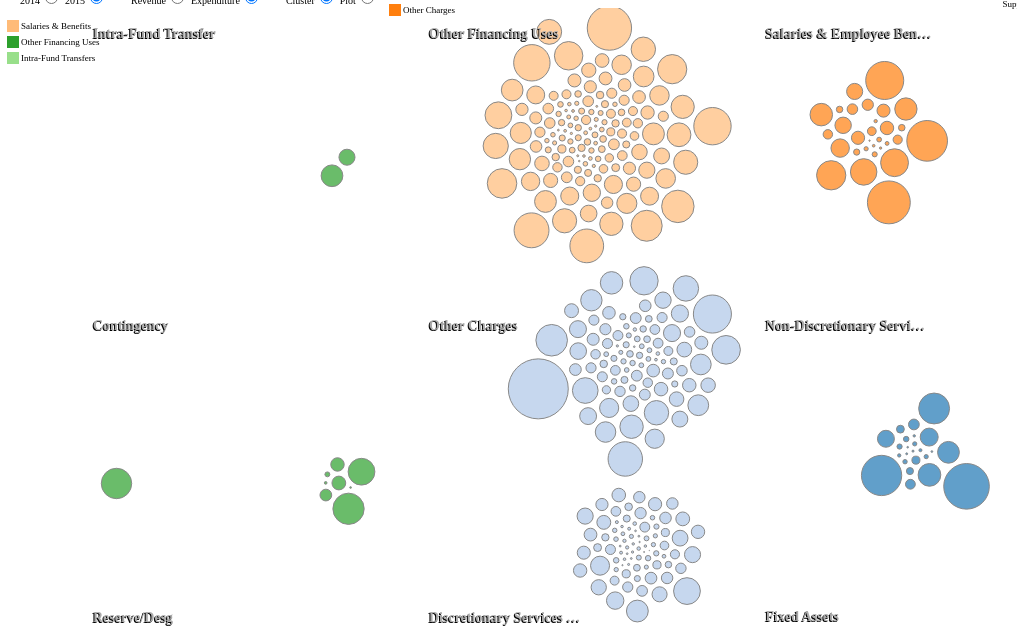
D3 v3 page, settled after 480 driven frames (8 s of simulated time); the page loaded 1 data file(s).


// ── js/acbudget.js
$(document).ready(function() {
    d3.csv("data/budget_data.csv", function (data) {
        var model = new budget.Model(data);
        create(model);
    });
});

var currentYear;

/**
 * create the chart based on the data
 * TODO:
 *   - fix bugs around cluster layout
 *   - if the bubble size is big, add a label
 *   - prepare for 3 min demo
 *   - only colors for unique values in filtered data
 *
 * @param model the budget datamodel.
 */
function create(model) {

    doFilter();
    var forceChart = budget.ForceChart("#chart", model);

    var groupSelect = $('#groupSelect');
    var sizeSelect = $('#sizeSelect');
    var colorSelect = $('#colorSelect');

    groupSelect.find('option:contains("Major Object")').prop('selected', true);
    sizeSelect.find('option:contains("Approved Amount")').prop('selected', true);
    colorSelect.find('option:contains("Expense Category")').prop('selected', true);

    forceChart.setGroup(groupSelect.find(":selected").attr("value"));
    forceChart.setSizeAttribute(sizeSelect.find(":selected").attr("value"));
    forceChart.setColorAttribute(colorSelect.find(":selected").attr("value"));
    currentYear =
    doResize(); // initial sizing

    $('#year-select').change(function() {
        doFilter();
        var sizeAttr = sizeSelect.find(":selected").attr("value");
        forceChart.setSizeAttribute(sizeAttr);
        forceChart.render();
    });

    $('#type-select').change(function() {
        doFilter();
        var sizeAttr = sizeSelect.find(":selected").attr("value");
        forceChart.setSizeAttribute(sizeAttr);
        forceChart.render();
    });

    $('#view-select').change(function() {
        var viewMode = $("#view-plot").is(":checked") ? "plot" : "cluster";
        forceChart.setViewMode(viewMode);
        forceChart.render();
    });

    groupSelect.change(function() {
        forceChart.setGroup(this.value);
        forceChart.render();
    });

    sizeSelect.change(function() {
        forceChart.setSizeAttribute(this.value);
        forceChart.render();
    });

    colorSelect.change(function() {
        forceChart.setColorAttribute(this.value);
        forceChart.render();
    });


    $(window).resize(doResize);

    function doResize(e) {
        var height = Math.max($(window).innerHeight() - $("#chart-header").innerHeight() - 100, 350);
        var width = Math.max($(window).innerWidth() - 20, 500);
        //console.log("w="+ width + " h=" + height + " e=" + e);

        forceChart.setSize(width, height);
    }

    function doFilter() {
        var isExpenditure = $("#expenditure").is(":checked");
        var year = getYear();
        var type = isExpenditure ? "Expenditure" : "Revenue";

        model.setFilter({"Fiscal Year":year, "type":type});

        updateTitle(year, isExpenditure)
    }

    /**
     * make sure that the title reflects year, type, and totals based on selections
     * Add a little glow effect so its apparent what changed.
     */
    function updateTitle(year, isExpenditure) {

        var total = "$" + model.getTotal().toLocaleString();
        var totalSuffix = " in " + (isExpenditure ? "expenditures" : "revenues");

        var newYear = getYear();
        if (newYear != currentYear) {
            $("#current-year").text(year).addClass("glow");
            currentYear = newYear;
        }

        $("#budget-total").attr("class", isExpenditure ? "expenditure-style" : "revenue-style").text(total);
        $("#budget-type").text(totalSuffix);

        setTimeout(function(){
            $("#current-year").removeClass('glow');
        }, 500);
    }

    function getYear() {
        var isYear2014 = $("#year2014").is(":checked");
        return isYear2014 ? "2014" : "2015";
    }
}
// ── js/force_chart.js
var budget = (function (module) {

    /**
     * Constructor for force chart.
     * There are two ways to show the data :
     *   "cluster" - groups are clustered around treemap layout centroids
     *   "plot" - groups are scatter-plotted so that the group dim is on the x and the change percent on the y.
     * @param div unique jquery selector for the chart
     * @param model the data model to show
     */
    module.ForceChart = function (div, model) {

        // holds public methods and data
        var my = {
            viewMode : "cluster"  // "cluster" or "plot"
        };

        var chart;
        var svg;
        var force;
        var changeScale = d3.scale.linear().domain([-0.50, 0.50]).clamp(true);
        var plotXScale = d3.scale.ordinal();
        var tickChangeFormat = d3.format("+%");

        /**
         * initialize the chart
         * @param div unique jquery selector for the chart
         */
        function init(div) {
            chart = $(div);
            svg = d3.select(div).append("svg");
        }

        my.setSize = function(w, h) {
            width = w; //Math.max(chart.width(), 100);
            height = h; //Math.max(chart.height(), 100);
            model.setSize(width, height);
            svg.attr("width", width)
                .attr("height", height);
            my.render();
        };

        my.setGroup = function(group) {
            //if (group != model.group) {
            //    model.randomizePositions();
            //}
            model.group = group;
        };

        var drawClusterGroupLabels = function(centers) {
            svg.selectAll(".group-label");
            var maxLen = centers.length > 10 ? 15 : 25;
            var position = function (d) {
                return "translate(" + (d.x + (d.dx / 2) - 80) + ", " + (d.y + 30) + ")";
            };

            var labels = svg.selectAll(".group-label").data(centers);

            labels.enter()
                .append("text")
                .attr("transform", position)
                .attr("class", "group-label")
                .style("font-size", 0)
                .style("fill", '#ffffff');
                //.append("title")
                //.text(function(d) {return d.name;});

            // ENTER + UPDATE
            labels
                .text(function (d) {
                    return shortenText(d.name, maxLen);
                })
                .attr("transform", position)
                .transition().duration(1000)
                .style("fill", '#aaa')
                .style("font-size", "14px");
            labels
                .append("title")  // appending here does not seem right.
                .text(function(d) {
                    return d.name;
                });

            // EXIT
            labels.exit()
                .transition().duration(1000)
                .style("fill", "#ffffff")
                .style("font-size", 10)
                .style("text-shadow", "-1px 1px #ffff00")
                .remove();
        };

        var drawPlotGroupLabels = function(groupValues) {

            var num = groupValues.length;
            var xOffset = Math.max(0, 35 - num);
            var fontSize = Math.max(9, 40 - num);
            var verticalText = svg.selectAll("text.plot-group-label")
                .data(groupValues);

            // ENTER
            verticalText.enter()
                .insert("text", ":first-child")
                .attr("class", "plot-group-label")
                .style("font-size", 0);

            // ENTER + UPDATE
            verticalText
                .transition().duration(1000)
                .attr("transform", function(d) {
                    return " translate(" + (xOffset + plotXScale(d)) + ",70)rotate(90)";
                })
                .style("font-size", fontSize)
                .text(function(d) {return d;});

            // EXIT
            verticalText.exit()
                .transition().duration(1000)
                .style("fill", "#ffffff")
                .style("font-size", 0)
                .remove();
        };


        my.setSizeAttribute = function(sizeVal) {
            model.sizeAttr = sizeVal;
        };

        my.setColorAttribute = function(colorVal) {
            model.colorAttr = colorVal;
            my.renderColorLegend();
        };

        my.setViewMode = function(viewMode) {
            my.viewMode = viewMode;
        };

        my.renderColorLegend = function() {
            var legendEntry = d3.select('.colors').selectAll('.color-legend')
                .data(model.getColorValues(), function(d) {return d; });

            var entryEnter = legendEntry.enter();
            var parentDiv = entryEnter
                .append('div')
                .attr('class', "col-xs-6 col-sm-4 col-md-2 col-lg-2 color-legend")
                .attr("title", function(d) {return d; });
            parentDiv
                .append('span')
                .attr('class', 'swatch');
            parentDiv
                .append('span')
                .attr('class', 'labelText');

            // ENTER + UPDATE
            legendEntry.select('.swatch')
                .style('background', model.getColorForValue);
            legendEntry.select('.labelText')
                .text(function(d) {return shortenText(d, 26); });

            // EXIT
            legendEntry.exit().remove();
        };

        /** the circles get placed in clusters or in a plot formation */
        my.render = function() {
            model.processData();
            var circles = svg.selectAll("circle").data(model.filteredData, model.keyFunc);

            // ENTER
            circles.enter()
                .append("circle")
                .attr("class", "node")
                .attr("cx", function (d) {return d.x;})
                .attr("cy", function (d) {return d.y;})
                .attr("r", function (d) {return d.radius;})
                .style("fill", model.getColor)
                .on("mouseover", function (d) {
                    showPopover.call(this, d);
                })
                .on("mouseout", function (d) {
                    removePopovers();
                });

            if (my.viewMode == "cluster") {
                my.renderAsClusters(circles);
            }
            else {
                my.renderAsPlot(circles);
            }
        };

        my.renderAsClusters = function(circles) {
            var centers = model.getCenters();
            // .friction(0) freezes
            // .theta(0.8)
            // .alpha(0.1)  cooling parameter
            force = d3.layout.force().alpha(0.4); //.gravity(1.0).friction(0.2).alpha(0.4);

            force.on("tick", tick(centers, model.group, circles));

            drawClusterGroupLabels(centers);
            drawPlotGroupLabels([]);
            addChangePlotGrid([]);

            // UPDATE
            circles
                .transition().duration(1000)
                .attr('r', function(d) {
                    return model.sizeAttr ? d.radius : budget.DEFAULT_RADIUS;
                })
                .attr('cx', function(d) { return d.x })
                .attr('cy', function(d) { return d.y })
                .style('fill', model.getColor);

            // EXIT
            circles.exit()
                .transition().duration(1000)
                .attr('r', 0)
                .remove();

            force.start();
        };

        my.renderAsPlot = function(circles) {

            // stop the force layout simulation to prevent it from conflicting with plot layout.
            if (force) {
                force.stop();
            }

            addChangePlotGrid(model.changeTickValues);

            var groupValues = model.getGroupValues();
            plotXScale.domain(groupValues).rangePoints([40, model.width-10], 1);
            drawClusterGroupLabels([]);
            drawPlotGroupLabels(groupValues);

            // UPDATE
            circles
                .transition().duration(2000)
                .attr('r', function(d) {
                    return model.sizeAttr ? d.radius : budget.DEFAULT_RADIUS;
                })
                .attr('cx', function(d) {
                    return plotXScale(d[model.group]);
                })
                .attr('cy', function(d) {
                    return changeScale(d.approvedPercentChange);
                })
                .style('fill', model.getColor);

            // EXIT
            circles.exit()
                .transition().duration(1000)
                .attr('r', 0)
                .remove();
        };

        var shortenText = function(text, maxLen) {
            var result = text;
            if (text.length > maxLen) {
                result = text.substr(0, maxLen - 2) + "…";
            }
            return result;
        };

        var removePopovers = function() {
            $('.popover').each(function () {
                $(this).remove();
            });
        };

        var showPopover = function(d) {
            $(this).popover({
                placement: 'top auto',
                container: 'body',
                trigger: 'manual',
                html: true,
                content: function () {
                    return model.serialize(d);
                }
            });
            $(this).popover('show')
        };

        var addChangePlotGrid = function(tickValues) {
            changeScale.range([height - 20, 50]);
            var gridLines = d3.select("#changeOverlay").selectAll("div").data(tickValues);

            // ENTER
            gridLines.enter()
                .append("div")
                .html(function(d) {return "<p>"+ tickChangeFormat(d)+"</p>"})
                .classed('changeTick', true);

            // ENTER + UPDATE
            gridLines
                .style("top", function(d) {return changeScale(d) + 'px';})
                .style("width", function(d) { return ((d === 0) ? (width - 30) : (width - 90)) + "px"; })
                .classed('changeZeroTick', function(d) { return d === 0;});

            // EXIT
            gridLines.exit()
                .transition().delay(1000).duration(1500)
                .style("width", "0px")
                .remove();
        };

        /** updates a timestep of the physics layout animation */
        var tick = function(centers, group, circles) {
            var focis = {};
            for (var i = 0; i < centers.length; i++) {
                focis[centers[i].name] = centers[i];
            }
            return function (e) {
                for (var i = 0; i < model.filteredData.length; i++) {
                    var item = model.filteredData[i];
                    var foci = focis[item[group]];
                    item.y += ((foci.y + (foci.dy / 2)) - item.y) * e.alpha;
                    item.x += ((foci.x + (foci.dx / 2)) - item.x) * e.alpha;
                }
                if (e.alpha > 0) {
                    circles
                        .each(collide(0.22))// was .11 originally
                        .attr("cx", function (d) { return d.x; })
                        .attr("cy", function (d) { return d.y; });
                }
            }
        };

        /**
         * Defines what happens when spheres collide
         * @param alpha internal alpha cooling parameter.
         * @returns {Function}
         */
        var collide = function(alpha) {
            var quadtree = d3.geom.quadtree(model.filteredData);
            return function (d) {
                var padding = 5;
                var r = d.radius + model.filteredData.maximums["radius"] + padding,
                    nx1 = d.x - r,
                    nx2 = d.x + r,
                    ny1 = d.y - r,
                    ny2 = d.y + r;
                quadtree.visit(function (quad, x1, y1, x2, y2) {
                    if (quad.point && (quad.point !== d)) {
                        var x = d.x - quad.point.x,
                            y = d.y - quad.point.y,
                            l = Math.sqrt(x * x + y * y),
                            r = d.radius + quad.point.radius + padding;
                        if (l < r) {
                            l = (l - r) / l * alpha;
                            d.x -= x *= l;
                            d.y -= y *= l;
                            quad.point.x += x;
                            quad.point.y += y;
                        }
                    }
                    return x1 > nx2 || x2 < nx1 || y1 > ny2 || y2 < ny1;
                });
            };
        };

        init(div);
        return my;
    };

    return module;
}(budget || {}));




// ── js/model.js
var budget = (function (module) {

    module.DEFAULT_RADIUS = 10;

    /** constructor for budget model */
    module.Model = function (originalData) {

        var RADIUS_SCALE = 30;
        var NUMBER_FORMAT = d3.format(",.0f");
        var DEFAULT_COLOR = "#a58fff";
        // the tooltip dimensions to show in order
        var TIP_DIMENSIONS = ['Program Area', 'Major Object', 'Expense Category', 'Department', 'Account Name', 'Budget Unit'];
        var changeCategories = ["< Less than -50%", "-50% to -10%", "-10% to -1%", "No Change", "1% to 10%", "10% to 50%", "50% or greater"];
        var binChange = function(c){
            if (isNaN(c)) { return 0;
            } else if ( c < -0.50) { return changeCategories[0];
            } else if ( c < -0.1){ return changeCategories[1];
            } else if ( c < -0.001){ return changeCategories[2];
            } else if ( c <= 0.001){ return changeCategories[3];
            } else if ( c <= 0.1){ return changeCategories[4];
            } else if ( c <= 0.50){ return changeCategories[5];
            } else { return changeCategories[6]; }
        };
        var changeFillColor = d3.scale.ordinal()
            .domain(changeCategories)
            .range([
                "#d84b2a",
                "#ee9586",
                "#e4b7b2",
                "#aaaaaa",
                "#beccae",
                "#9caf84",
                "#5aa33c" // original was #7aa25c"
            ]);
        //var changeStrokeColor = d3.scale.ordinal()
        //    .domain([-3, -2, -1, 0, 1, 2, 3])
        //    .range(["#c72d0a", "#e67761","#d9a097","#999","#a7bb8f", "#7e965d", "#5a8731"]);
        var tickChangeFormat = d3.format("+%");


        // holds public methods and data
        var my = {
            width: 200,
            height: 200,
            filters: {"Fiscal Year":"2015", "type":"Expenditure"},
            changeTickValues: [-0.5, -0.25, -0.15, -0.05, 0, 0.05, 0.15, 0.25, 0.5],
            group : '',
            sizeAttr : '',
            colorAttr : ''
        };

        /** do first time processing of the data once */
        function init(originalData) {
            var data = originalData;

            for (var j = 0; j < data.length; j++) {
                var d = data[j];
                d.id = d["Program Area"] + "," + d["Budget Unit"] + "," + d["Department"]
                + "," + d["Major Object"] + "," + d["Expense Category"] + "," + d["Account Name"];
                d.x = Math.random() * my.width;
                d.y = Math.random() * my.height;
                var approvedAmt = +d["Approved Amount"];
                d.type = approvedAmt > 0 ? "Expenditure" : "Revenue";
                d["Approved Amount"] = Math.abs(+d["Approved Amount"]);
                d["Recommended Amount"] = Math.abs(+d["Recommended Amount"]);
                d.approvedToRecommendedRatio = d["Approved Amount"] / d["Recommended Amount"];
            }
            for (j = 0; j < data.length; j++) {
                d = data[j];
                var year = +d['Fiscal Year'];
                if (year > 2013) {
                    var priorYear = '' + (year - 1);
                    var filter = {id: d.id, 'Fiscal Year': priorYear};

                    var priorYearRow = _.findWhere(data, filter);

                    var priorYearRecommended = 1;
                    var priorYearApproved = 1;
                    if (priorYearRow) {
                        priorYearRecommended = priorYearRow["Recommended Amount"];
                        priorYearApproved = priorYearRow["Approved Amount"];
                    }
                    d.approvedPercentChange = Math.min(10,  (d["Approved Amount"] - priorYearApproved) / priorYearApproved);
                    d.recommendedPercentChange = Math.min(10, (d["Recommended Amount"] - priorYearRecommended) / priorYearRecommended);
                    d.approvedPercentChangeBin = binChange(d.approvedPercentChange);
                    d.recommendedPercentChangeBin = binChange(d.recommendedPercentChange);
                }
            }
            my.colors = computeColors(data);
            my.data = data;
            my.processData()
        }

        /** add more properties to original data */
        my.processData = function() {
            var data = my.data;
            var filteredData = [];

            for (var j = 0; j < data.length; j++) {
                var d = data[j];
                if (d['type'] == my.filters['type'] && d['Fiscal Year'] == my.filters['Fiscal Year']) {
                    filteredData.push(d);
                }
            }

            filteredData.maximums = getMaximums(filteredData);
            if (my.sizeAttr) {
                var rmax = filteredData.maximums[my.sizeAttr];
                for (var k = 0; k < filteredData.length; k++) {
                    filteredData[k].radius = (my.sizeAttr != '') ?
                            RADIUS_SCALE * (Math.cbrt(filteredData[k][my.sizeAttr]) / rmax) :
                            budget.DEFAULT_RADIUS;
                }
                filteredData.maximums.radius = d3.max(_.pluck(filteredData, "radius"));
            }

            my.filteredData = filteredData;
            return filteredData;
        };

        /** returns the grand total of approved amounts for the current filtered set of records */
        my.getTotal = function() {
            return d3.sum(my.filteredData, function(d) {return d["Recommended Amount"]});
        };

        my.setSize = function(width, height) {
            my.width = width;
            my.height = height;
            var data = my.data;
        };

        my.randomizePositions = function() {
            _.each(my.data, function(row) {
                row.x = Math.random() * my.width;
                row.y = Math.random() *  my.height;
            });
        };

        my.getColorValues = function() {
            if (isColorChangeAttr()) {
                return changeFillColor.domain();
            }
            else {
                return my.colorAttr ? my.getColors().domain() : [];
            }
        };

        my.getColor = function(row) {
            if (isColorChangeAttr()) {
                return changeFillColor(row[my.colorAttr]);
            }
            else {
                return my.colorAttr ? my.getColors()(row[my.colorAttr]) : DEFAULT_COLOR;
            }
        };

        function isColorChangeAttr() {
            return my.colorAttr == 'recommendedPercentChangeBin' || my.colorAttr == 'approvedPercentChangeBin';
        }

        my.getColorForValue = function(val) {
            return my.colorAttr ? my.getColors()(val) : DEFAULT_COLOR;
        };

        /** get maximum values for continuous variables. This could be a property of the data */
        var getMaximums = function(data) {
            var getMax = function(data, variable) {
                return Math.cbrt(d3.max(_.pluck(data, variable)));
            };
            return {
                'Approved Amount': getMax(data, 'Approved Amount'),
                'Recommended Amount': getMax(data, 'Recommended Amount'),
                'approvedToRecommendedRatio': getMax(data, 'approvedToRecommendedRatio'),
                'approvedPercentChange': getMax(data, 'approvedPercentChange'),
                'recommendedPercentChange': getMax(data, 'recommendedPercentChange')
            };
        };

        /** get the centers of the clusters using a treemap layout */
        my.getCenters = function() {
            var centers, map;
            centers = my.getGroupValues().map(function (d) {
                return {name: d, value: 1};
            });

            map = d3.layout.treemap().size([my.width, my.height]).ratio(1);
            map.nodes({children: centers});

            return centers;
        };

        my.getGroupValues = function() {
            return _.uniq(_.pluck(my.data, my.group));
        };

        var computeColors = function(data) {
            var colors = {};
            var categoricColumns = ["Fiscal Year", "Program Area", "Department",
                "Budget Unit", "Major Object", "Expense Category", "Account Name"
            ];
            _.each(categoricColumns, function(col) {
                colors[col] = d3.scale.category20().domain(data.map( function (d) { return d[col]; }));
            });
            colors["recommendedPercentChangeBin"] = changeFillColor;
            colors["approvedPercentChangeBin"] = changeFillColor;
            return colors;
        };

        my.getColors = function() {
            return my.colors[my.colorAttr];
        };

        my.setFilter = function(filters) {
            my.filters = filters;
            my.processData();
        };


        my.keyFunc = function(d) {
            return d.id;
        };

        my.serialize = function(d) {
            var tip = "<div class='tip-header'><b>" + d['Fiscal Year'] + " " + d.type + "</b></div>";
            _.each(TIP_DIMENSIONS, function(dimension) {
                if (dimension == my.group) {
                    tip += "<span class='selected-tip-dimension'><b>" + dimension + ": </b>" + d[dimension] + "</span><br/>";
                } else if (dimension == my.colorAttr) {
                    tip += "<span class='selected-tip-dimension'><b>" + dimension + ": </b>" + d[dimension] + "</span><br/>";
                }
                else {
                    tip += "<b>" + dimension + ": </b>" + d[dimension] + "<br/>";
                }
            });
            tip +=
                "<span style='color:"+ changeFillColor(d['approvedPercentChangeBin'])+"'><b>Approved Amount:</b> $" + NUMBER_FORMAT(d['Approved Amount'])
                + "   (" + NUMBER_FORMAT(100 * d['approvedPercentChange']) + "% changed)</span><br />" +
                "<span style='color:"+ changeFillColor(d['recommendedPercentChangeBin'])+"'><b>Recommended Amount:</b> $" + NUMBER_FORMAT(d['Recommended Amount'])
                + "   (" + NUMBER_FORMAT(100 * d['recommendedPercentChange']) + "% changed)</span>";
            return tip;
        };

        init(originalData);

        return my;
    };

    return module;
}(budget || {}));




### data: data/budget_data.csv
Fiscal Year, Program Area, Department, Budget Unit, Major Object, Expense Category, Account Name, Approved Amount, Recommended Amount
2015, Capital Projects, Capital Projects, Ashland Youth Center, Fixed Assets, Fixed Assets, Total of Fixed Assets, 1273956, 1273956
2014, Capital Projects, Capital Projects, Ashland Youth Center, Fixed Assets, Fixed Assets, Total of Fixed Assets, 1646457, 1646457
2013, Capital Projects, Capital Projects, Ashland Youth Center, Fixed Assets, Fixed Assets, Total of Fixed Assets, 6755232, 6755232
2015, Capital Projects, Capital Projects, Capital Projects, Fixed Assets, Fixed Assets, Total of Fixed Assets, 40000000, 40000000
2014, Capital Projects, Capital Projects, East County Courthouse, Fixed Assets, Fixed Assets, Total of Fixed Assets, 120729099, 120729099
2013, Capital Projects, Capital Projects, East County Courthouse, Fixed Assets, Fixed Assets, Total of Fixed Assets, 121558581, 121558581
2015, Capital Projects, Capital Projects, East County Courthouse, Fixed Assets, Fixed Assets, Total of Fixed Assets, 128472648, 128472648
2013, Capital Projects, Capital Projects, GSA-Construction, Non-Discretionary Services & Supplies, Services & Supplies, Total of Services & Supplies, 750000, 750000
2014, Capital Projects, Capital Projects, GSA-Construction, Non-Discretionary Services & Supplies, Services & Supplies, Total of Services & Supplies, 750000, 750000
2015, Capital Projects, Capital Projects, GSA-Construction, Non-Discretionary Services & Supplies, Services & Supplies, Total of Services & Supplies, 750000, 750000
2014, Capital Projects, Capital Projects, GSA-Construction, Fixed Assets, Fixed Assets, Total of Fixed Assets, 2837971, 2837971
2014, Capital Projects, Capital Projects, GSA-Construction, Discretionary Services & Supplies, Services & Supplies, Total of Services & Supplies, 3100000, 3100000
2013, Capital Projects, Capital Projects, GSA-Construction, Discretionary Services & Supplies, Services & Supplies, Total of Services & Supplies, 3100000, 3100000
2015, Capital Projects, Capital Projects, GSA-Construction, Discretionary Services & Supplies, Services & Supplies, Total of Services & Supplies, 3350000, 3350000
2013, Capital Projects, Capital Projects, GSA-Construction, Fixed Assets, Fixed Assets, Total of Fixed Assets, 4137341, 4137341
2015, Capital Projects, Capital Projects, GSA-Construction, Fixed Assets, Fixed Assets, Total of Fixed Assets, 6607657, 6607657
2014, Capital Projects, Capital Projects, Highland Acute Care Tower Project, Discretionary Services & Supplies, Services & Supplies, Total of Services & Supplies, 1000000, 1000000
2015, Capital Projects, Capital Projects, Highland Acute Care Tower Project, Discretionary Services & Supplies, Services & Supplies, Total of Services & Supplies, 3000000, 3000000
2013, Capital Projects, Capital Projects, Highland Acute Care Tower Project, Other Charges, Other Charges, Total of Other Charges, 7850000, 7850000
2014, Capital Projects, Capital Projects, Highland Acute Care Tower Project, Other Charges, Other Charges, Total of Other Charges, 15000000, 15000000
2015, Capital Projects, Capital Projects, Highland Acute Care Tower Project, Other Charges, Other Charges, Total of Other Charges, 15000000, 15000000
2014, Capital Projects, Capital Projects, Highland Acute Care Tower Project, Fixed Assets, Fixed Assets, Total of Fixed Assets, 115068767, 115068767
2013, Capital Projects, Capital Projects, Highland Acute Care Tower Project, Fixed Assets, Fixed Assets, Total of Fixed Assets, 169235890, 169235890
2013, Capital Projects, Capital Projects, Misc County Projects, Fixed Assets, Fixed Assets, Total of Fixed Assets, 448740, 448740
2014, Capital Projects, Capital Projects, Misc County Projects, Other Charges, Other Charges, Total of Other Charges, 995000, 995000
2015, Capital Projects, Capital Projects, Misc County Projects, Other Charges, Other Charges, Total of Other Charges, 3121700, 3121700
2014, Capital Projects, Capital Projects, Misc County Projects, Fixed Assets, Fixed Assets, Total of Fixed Assets, 22942389, 22942389
2015, Capital Projects, Capital Projects, Misc County Projects, Fixed Assets, Fixed Assets, Total of Fixed Assets, 88589641, 88589641
2015, Capital Projects, Capital Projects, Peralta Oaks Renovation Project, Fixed Assets, Fixed Assets, Total of Fixed Assets, 13978384, 13978384
2014, Capital Projects, Capital Projects, Peralta Oaks Renovation Project, Fixed Assets, Fixed Assets, Total of Fixed Assets, 14887941, 14887941
2013, Capital Projects, Capital Projects, Peralta Oaks Renovation Project, Fixed Assets, Fixed Assets, Total of Fixed Assets, 18000000, 18000000
2013, Capital Projects, Capital Projects, San Lorenzo Library, Fixed Assets, Fixed Assets, Total of Fixed Assets, 896565, 896565
2015, Capital Projects, Capital Projects, San Lorenzo Library, Fixed Assets, Fixed Assets, Total of Fixed Assets, 7885844, 7885844
2014, Capital Projects, Capital Projects, San Lorenzo Library, Fixed Assets, Fixed Assets, Total of Fixed Assets, 8121335, 8121335
2013, Capital Projects, Capital Projects, Surplus Property Authority, Non-Discretionary Services & Supplies, Services & Supplies, Total of Services & Supplies, 28671, 28671
2014, Capital Projects, Capital Projects, Surplus Property Authority, Non-Discretionary Services & Supplies, Services & Supplies, Total of Services & Supplies, 58515, 58515
2015, Capital Projects, Capital Projects, Surplus Property Authority, Non-Discretionary Services & Supplies, Services & Supplies, Total of Services & Supplies, 70082, 70413
2014, Capital Projects, Capital Projects, Surplus Property Authority, Fixed Assets, Fixed Assets, Total of Fixed Assets, 225000, 225000
2013, Capital Projects, Capital Projects, Surplus Property Authority, Fixed Assets, Fixed Assets, Total of Fixed Assets, 225000, 225000
2015, Capital Projects, Capital Projects, Surplus Property Authority, Fixed Assets, Fixed Assets, Total of Fixed Assets, 225000, 225000
2013, Capital Projects, Capital Projects, Surplus Property Authority, Salaries & Employee Benefits, Salaries & Benefits, Total of Salaries & Benefits, 455077, 455077
… [head cut at 6 KiB]